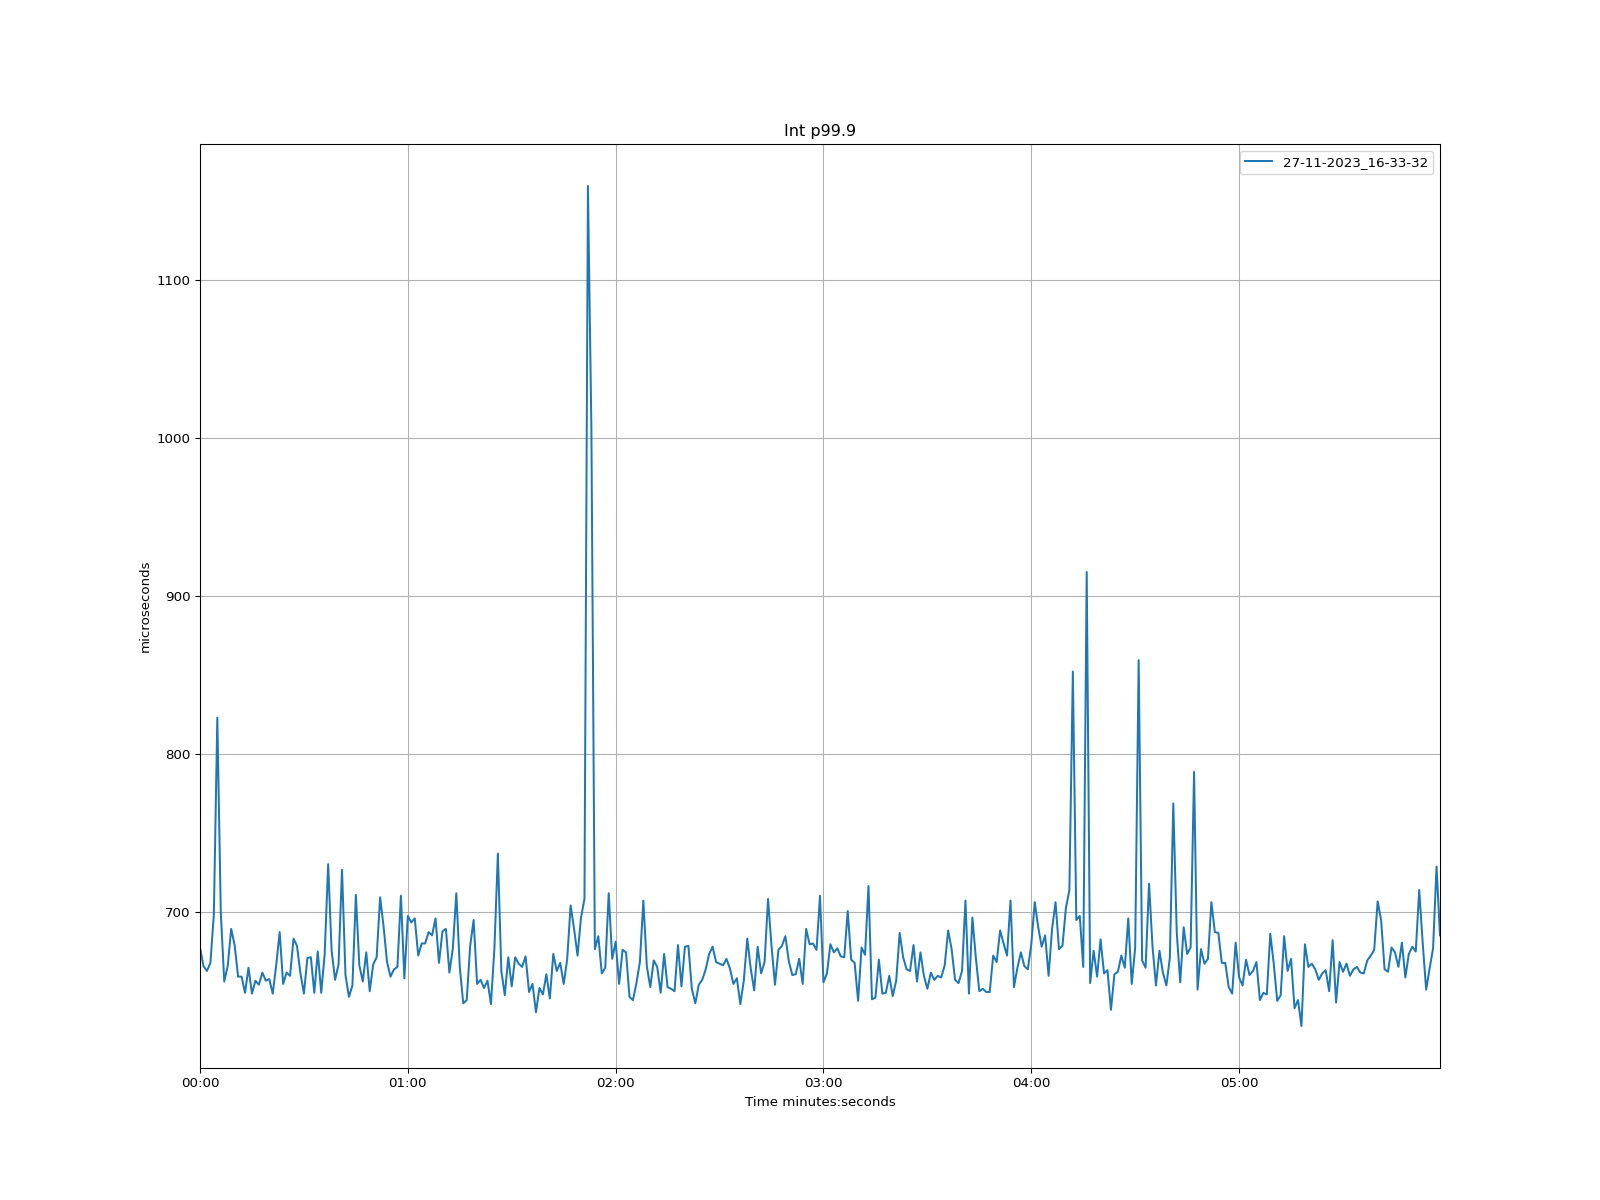

The table this chart was drawn from, first rows:
time, 27-11-2023_16-33-32
1970-01-01 00:00:00, 677.4
1970-01-01 00:00:01, 665.6
1970-01-01 00:00:02, 662.5
1970-01-01 00:00:03, 667.6
1970-01-01 00:00:04, 698.4
1970-01-01 00:00:05, 822.8
1970-01-01 00:00:06, 699.9
1970-01-01 00:00:07, 655.9
1970-01-01 00:00:08, 665.6
1970-01-01 00:00:09, 689.2
1970-01-01 00:00:10, 678.9
1970-01-01 00:00:11, 658.9
1970-01-01 00:00:12, 658.9
1970-01-01 00:00:13, 648.7
1970-01-01 00:00:14, 664.6
1970-01-01 00:00:15, 648.2
1970-01-01 00:00:16, 656.4
1970-01-01 00:00:17, 653.8
1970-01-01 00:00:18, 661.5
1970-01-01 00:00:19, 656.4
1970-01-01 00:00:20, 657.4
1970-01-01 00:00:21, 648.2
1970-01-01 00:00:22, 666.1
1970-01-01 00:00:23, 687.1
1970-01-01 00:00:24, 654.3
1970-01-01 00:00:25, 661.5
1970-01-01 00:00:26, 659.5
1970-01-01 00:00:27, 683
1970-01-01 00:00:28, 678.4
1970-01-01 00:00:29, 661
1970-01-01 00:00:30, 648.2
1970-01-01 00:00:31, 670.7
1970-01-01 00:00:32, 671.2
1970-01-01 00:00:33, 648.7
1970-01-01 00:00:34, 674.8
1970-01-01 00:00:35, 648.7
1970-01-01 00:00:36, 673.3
1970-01-01 00:00:37, 730.1
1970-01-01 00:00:38, 675.3
1970-01-01 00:00:39, 656.9
1970-01-01 00:00:40, 666.6
1970-01-01 00:00:41, 726.5
1970-01-01 00:00:42, 660
1970-01-01 00:00:43, 646.1
1970-01-01 00:00:44, 653.3
1970-01-01 00:00:45, 710.7
1970-01-01 00:00:46, 666.1
1970-01-01 00:00:47, 655.9
1970-01-01 00:00:48, 674.3
1970-01-01 00:00:49, 649.7
1970-01-01 00:00:50, 666.6
1970-01-01 00:00:51, 671.2
1970-01-01 00:00:52, 709.1
1970-01-01 00:00:53, 690.7
1970-01-01 00:00:54, 668.2
1970-01-01 00:00:55, 658.9
1970-01-01 00:00:56, 663.6
1970-01-01 00:00:57, 665.1
1970-01-01 00:00:58, 710.1
1970-01-01 00:00:59, 657.9
... 299 more rows
